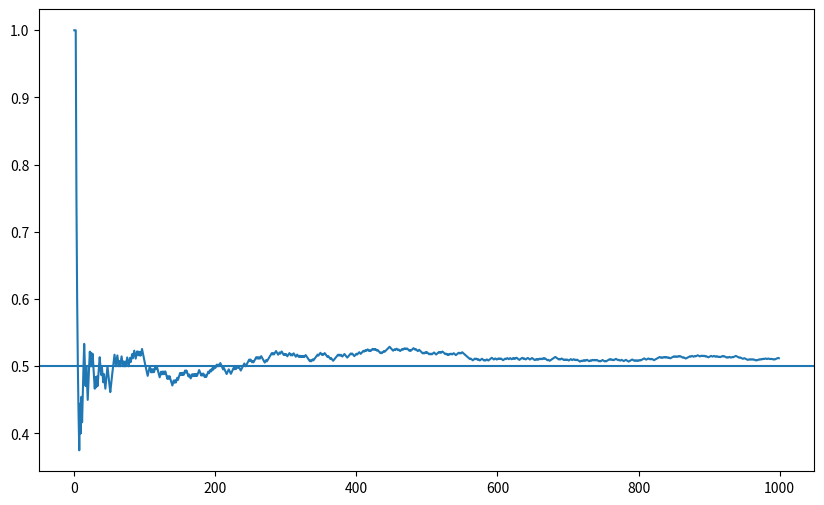

Reproduce this figure in Python.
import numpy as np
import matplotlib.pyplot as plt

#1. Parameter festlegen
n_versuche = 1000
wahrscheinlichkeit_kopf = 0.5 # theoretische Wahrscheinlichkeit für Kopf

# 2. Münzwürfe simulieren (0 = Zahl, 1 = Kopf)
wuerfe = np.random.randint(0,2, size=n_versuche)
print(wuerfe)

# 3. relative Häufigkeit für Kopf (1) berechnen
absolute_haeufikeiten = np.cumsum(wuerfe)
relative_haeufigkeiten = absolute_haeufikeiten / np.arange(1, n_versuche+1)
print(absolute_haeufikeiten)
print(relative_haeufigkeiten)

plt.figure(figsize=(10,6))
plt.plot(relative_haeufigkeiten, label='Relative Häufigkeit Kopf')
plt.axhline(y=wahrscheinlichkeit_kopf)
